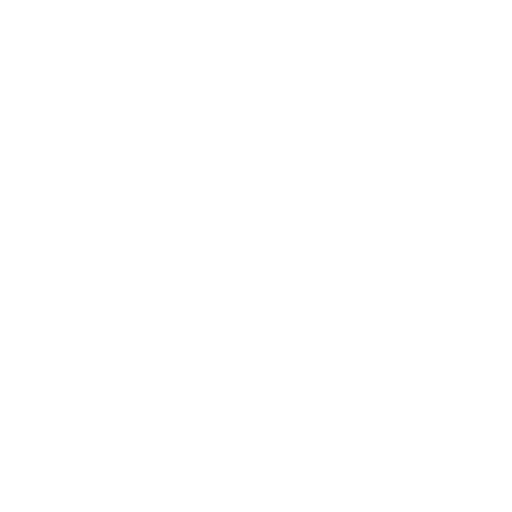
t = 0.00 s
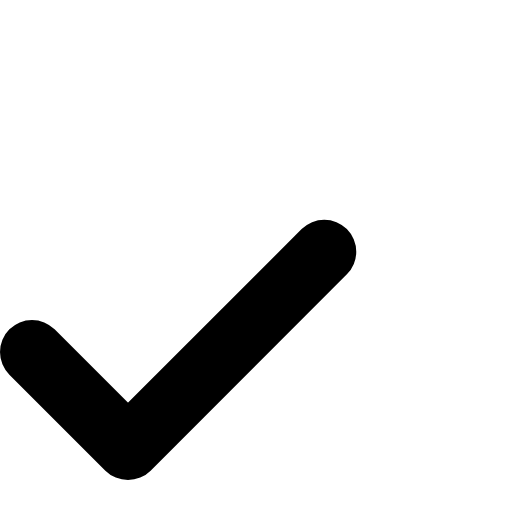
t = 0.25 s
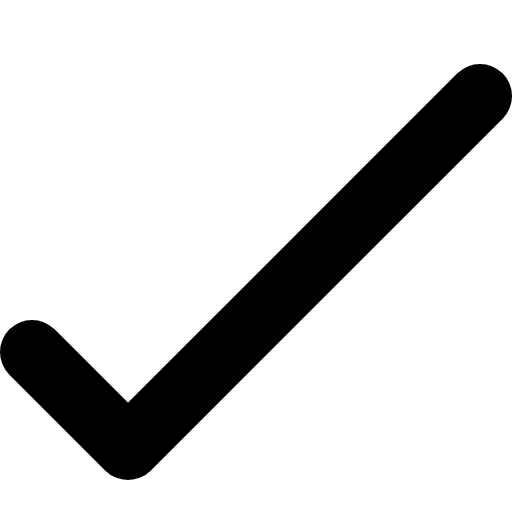
t = 0.50 s
t = 0.75 s: frame unchanged from t = 0.50 s, image omitted
t = 1.00 s: frame unchanged from t = 0.50 s, image omitted

The animated SVG that drew these frames (rendered in a browser with its animation timeline set to each time). Animation: 2 CSS @keyframes rules; one cycle of 1.00 s.

<svg width="16" height="16" viewBox="0 0 16 16" fill="none" xmlns="http://www.w3.org/2000/svg">
<style>
@-webkit-keyframes checkmark 
{
0% {
    stroke-dashoffset: 100px
}

100% {
    stroke-dashoffset: 200px
}
}

@-ms-keyframes checkmark 
{
0% {
    stroke-dashoffset: 100px
}

100% {
    stroke-dashoffset: 200px
}
}

@keyframes checkmark 
{
0% {
    stroke-dashoffset: 100px
}

100% {
    stroke-dashoffset: 0px
}
}
path {
-webkit-animation: checkmark 1.0s ease-in-out backwards;
animation: checkmark 1.0s ease-in-out backwards
}
</style>
<path d="M1 11L4 14L15 3" stroke="black" stroke-width="2" stroke-linecap="round" stroke-linejoin="round" style="stroke-dasharray:100px, 100px; stroke-dashoffset: 200px;"/>
</svg>
